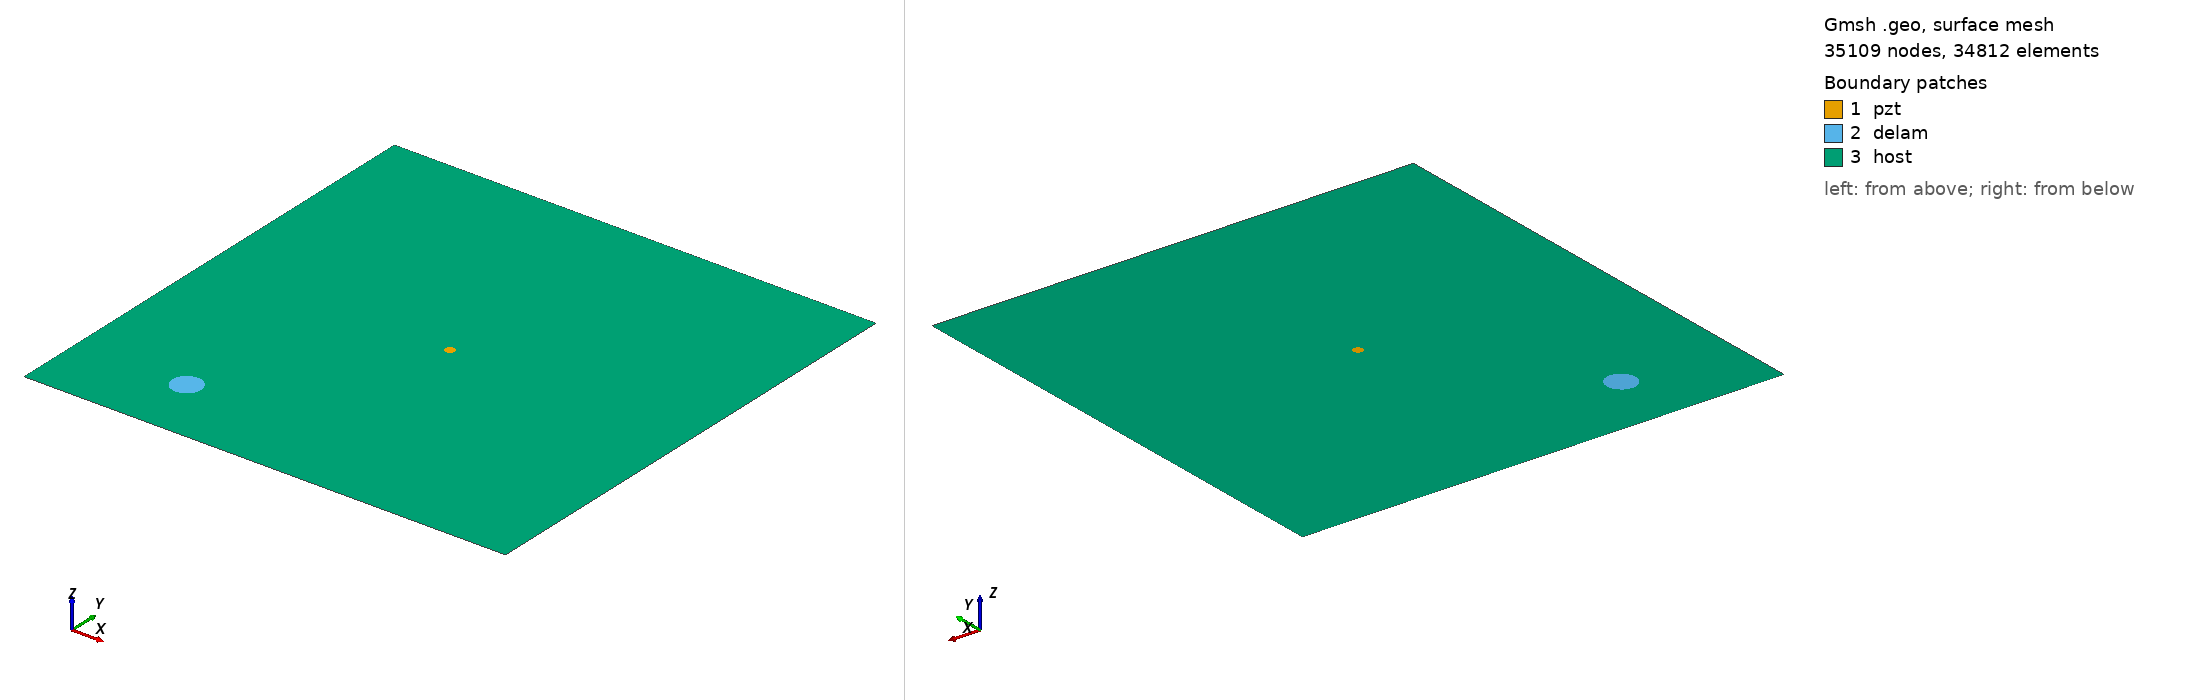

Gmsh geometry script, surface-meshed: 35109 nodes, 34812 surface elements. Boundary patches (legend numbers): 1 pzt, 2 delam, 3 host. Left view from above one corner, right view from below the opposite corner. Legend entries are the model's physical surfaces. The drawing asked Gmsh for element sizes between 1% and 20% of the model's largest extent; the script's own settings can give other sizes.

=== m1_rand_single_delam_322.geo (drawn) ===
SetFactory("OpenCASCADE");
L=0.500000; 
W=0.500000; 
a=0.015055; 
b=0.014930; 
x=0.114405; 
y=0.070914; 
alpha=0.419896 *Pi; 
r=0.005000; 
xpzt=0.250000; 
ypzt=0.250000; 
//+
Point(1) = {0, 0, 0, 1.0};
//+
Point(2) = {L, 0, 0, 1.0};
//+
Point(3) = {L, W, 0, 1.0};
//+
Point(4) = {0, W, 0, 1.0};
//+
Line(1) = {1, 2};
//+
Line(2) = {2, 3};
//+
Line(3) = {3, 4};
//+
Line(4) = {4, 1};
//+
Circle(5) = {xpzt, ypzt, -0, r, 0, 2*Pi};
//+
Ellipse(6) = {x, y, -0, a, b, 0, 2*Pi};
//+
Rotate {{0, 0, 1}, {x, y, 0}, alpha} {
  Curve{6}; 
}
//+
Curve Loop(1) = {4, 1, 2, 3};
//+
Curve Loop(2) = {6};
//+
Curve Loop(3) = {5};
//+
Curve Loop(4) = {6};
//+
Curve Loop(5) = {5};
//+
Plane Surface(1) = {5};
//+
Plane Surface(2) = {4};
//+
Plane Surface(3) = {1, 2, 3};
//+
Point(9) = {xpzt, ypzt, 0, 1.0};
//+
Point{9} In Surface {1};// mesh node at centre of pzt
//+
Physical Surface("pzt") = {1};
//+
Physical Surface("delam") = {2};
//+
Physical Surface("host") = {3};

Mesh.Algorithm = 6; // Frontal
Mesh.CharacteristicLengthFactor = 0.068000;
Mesh.CharacteristicLengthMin = 0.001000;
Mesh.CharacteristicLengthMax = 0.200000;
Mesh.RecombineAll = 1; // Apply recombination algorithm
Mesh.SubdivisionAlgorithm = 1; // 1: all quadrangles
Mesh.Smoothing = 1;
